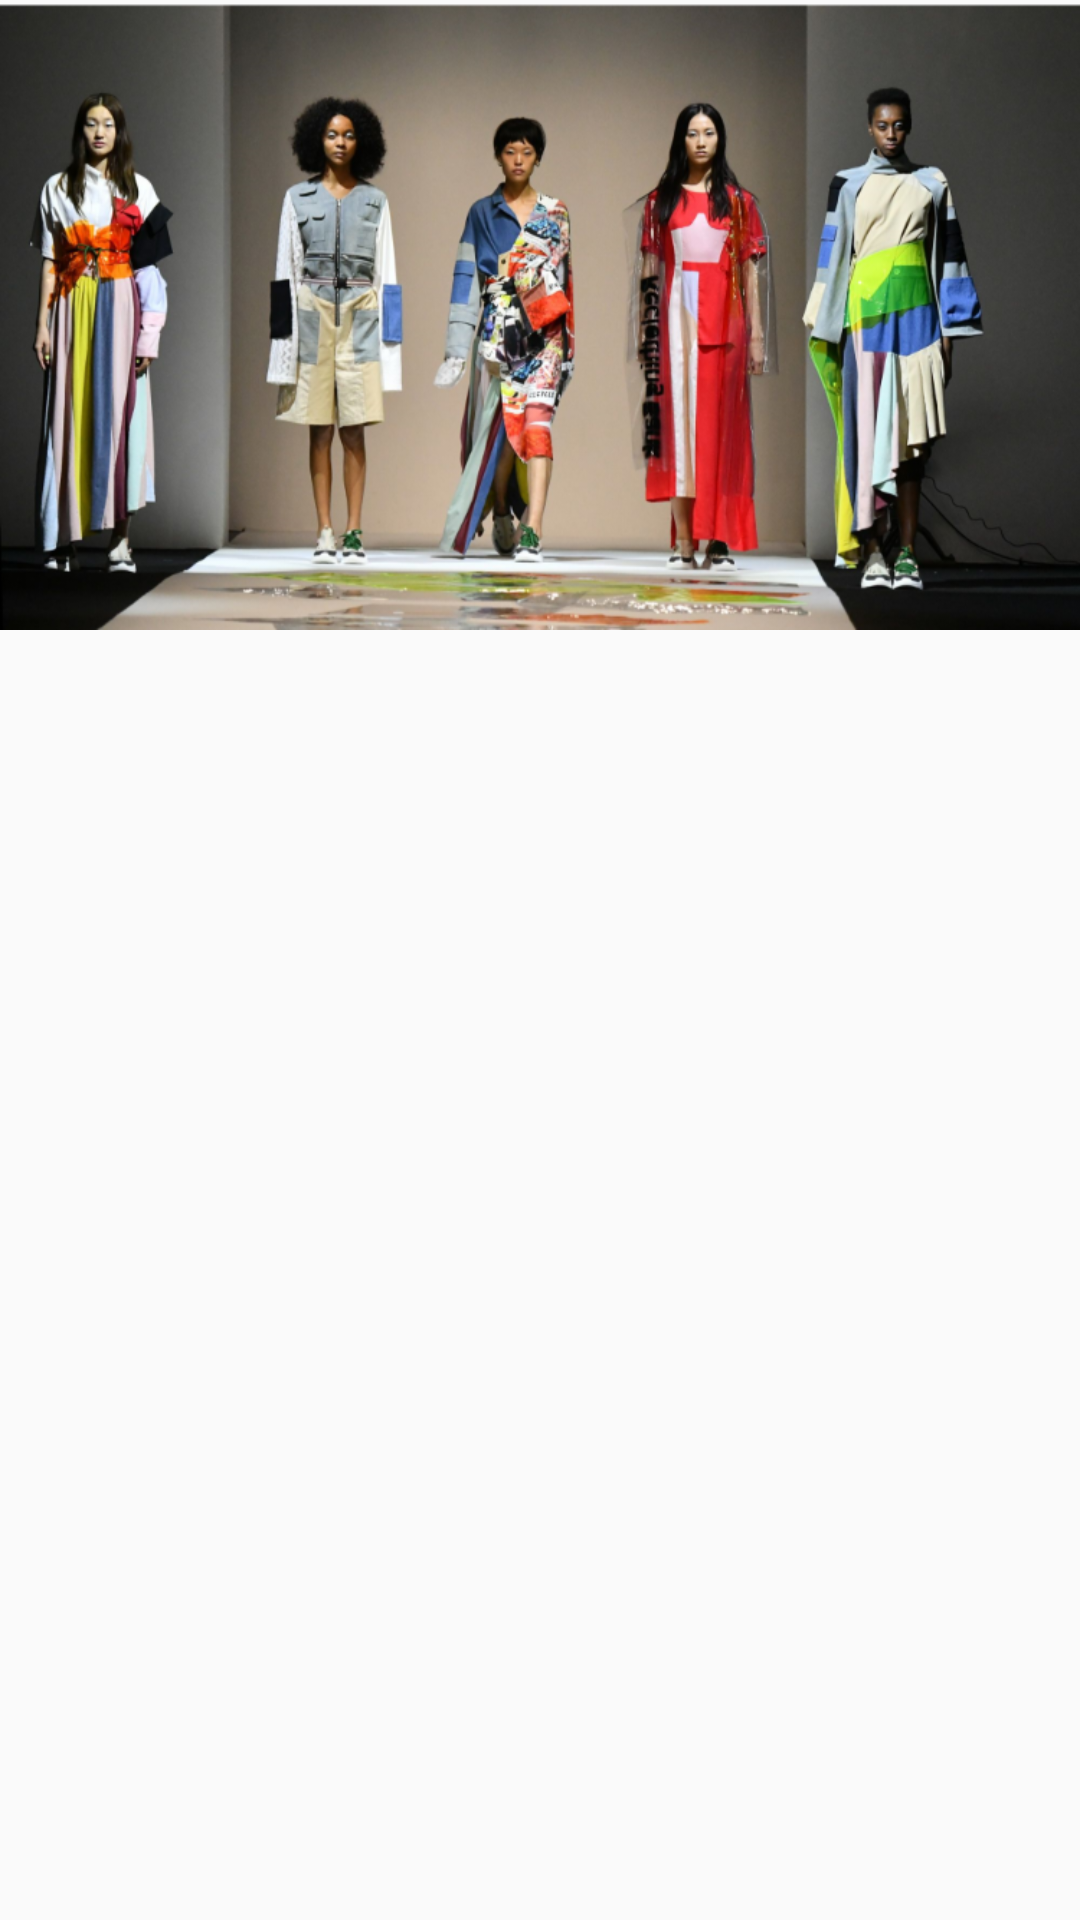

Produce the Android XML layout that renders to this screen, including the resource entries it uses.
<!-- AndroidManifest.xml: application theme Theme.PrismetricTest -->
<!-- res/layout/pager_item.xml -->
<?xml version="1.0" encoding="utf-8"?>
<androidx.constraintlayout.widget.ConstraintLayout xmlns:android="http://schemas.android.com/apk/res/android"
 android:layout_width="match_parent"
 android:layout_height="wrap_content"
 xmlns:app="http://schemas.android.com/apk/res-auto">

  <androidx.appcompat.widget.AppCompatImageView
   android:id="@+id/image"
   android:layout_width="match_parent"
   android:layout_height="@dimen/zero_dp"
   app:srcCompat="@drawable/silder"
   android:scaleType="fitXY"
    app:layout_constraintTop_toTopOf="parent"/>

</androidx.constraintlayout.widget.ConstraintLayout>
<!-- resources referenced by this layout -->
<resources>
  <dimen name="zero_dp">0dp</dimen>
  <!-- drawable silder: png bitmap (drawable, 345459 bytes) -->
  <style name="Theme.PrismetricTest" parent="Theme.AppCompat.Light.NoActionBar">
      <item name="colorPrimary">@color/purple_500</item>
      <item name="colorPrimaryDark">@color/purple_700</item>
      <item name="colorAccent">@color/teal_200</item>
    </style>
  <color name="purple_500">#FF6200EE</color>
  <color name="purple_700">#FF3700B3</color>
  <color name="teal_200">#FF03DAC5</color>
</resources>
